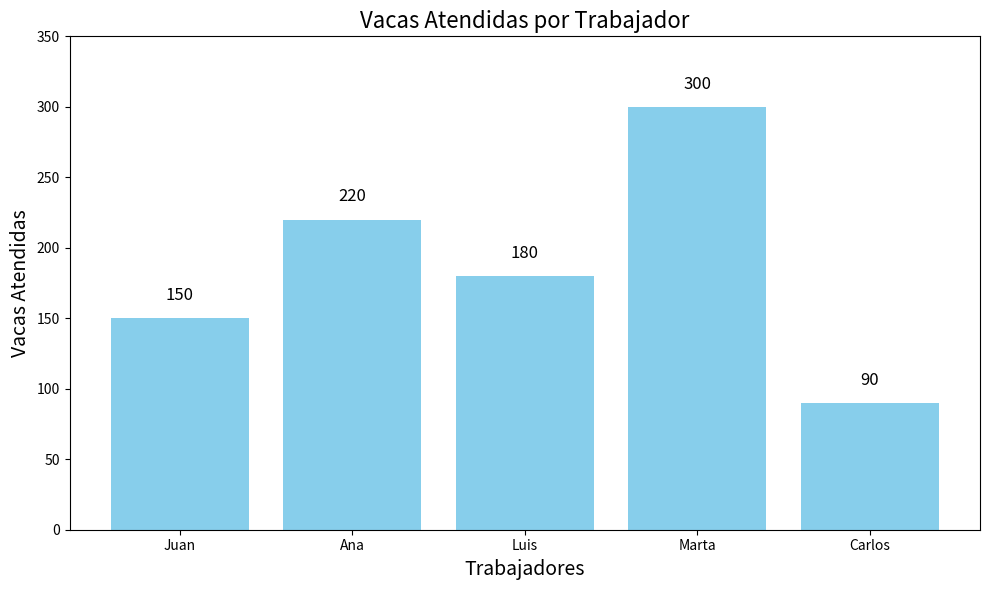

Python code for this plot:
import matplotlib.pyplot as plt

# Datos inventados
trabajadores = ['Juan', 'Ana', 'Luis', 'Marta', 'Carlos']
vacas_atendidas = [150, 220, 180, 300, 90]  # Número de vacas atendidas por trabajador

# Crear el gráfico de barras
plt.figure(figsize=(10, 6))  # Tamaño del gráfico
plt.bar(trabajadores, vacas_atendidas, color='skyblue')

# Personalizar el gráfico
plt.title('Vacas Atendidas por Trabajador', fontsize=16)
plt.xlabel('Trabajadores', fontsize=14)
plt.ylabel('Vacas Atendidas', fontsize=14)
plt.ylim(0, 350)  # Límite del eje Y (de 0 a 350 para dejar un poco de espacio arriba)

# Añadir etiquetas con el número exacto de vacas atendidas
for i, valor in enumerate(vacas_atendidas):
    plt.text(i, valor + 10, str(valor), ha='center', va='bottom', fontsize=12)

# Mostrar el gráfico
plt.tight_layout()  # Ajustar el layout para que no se corten las etiquetas
plt.show()